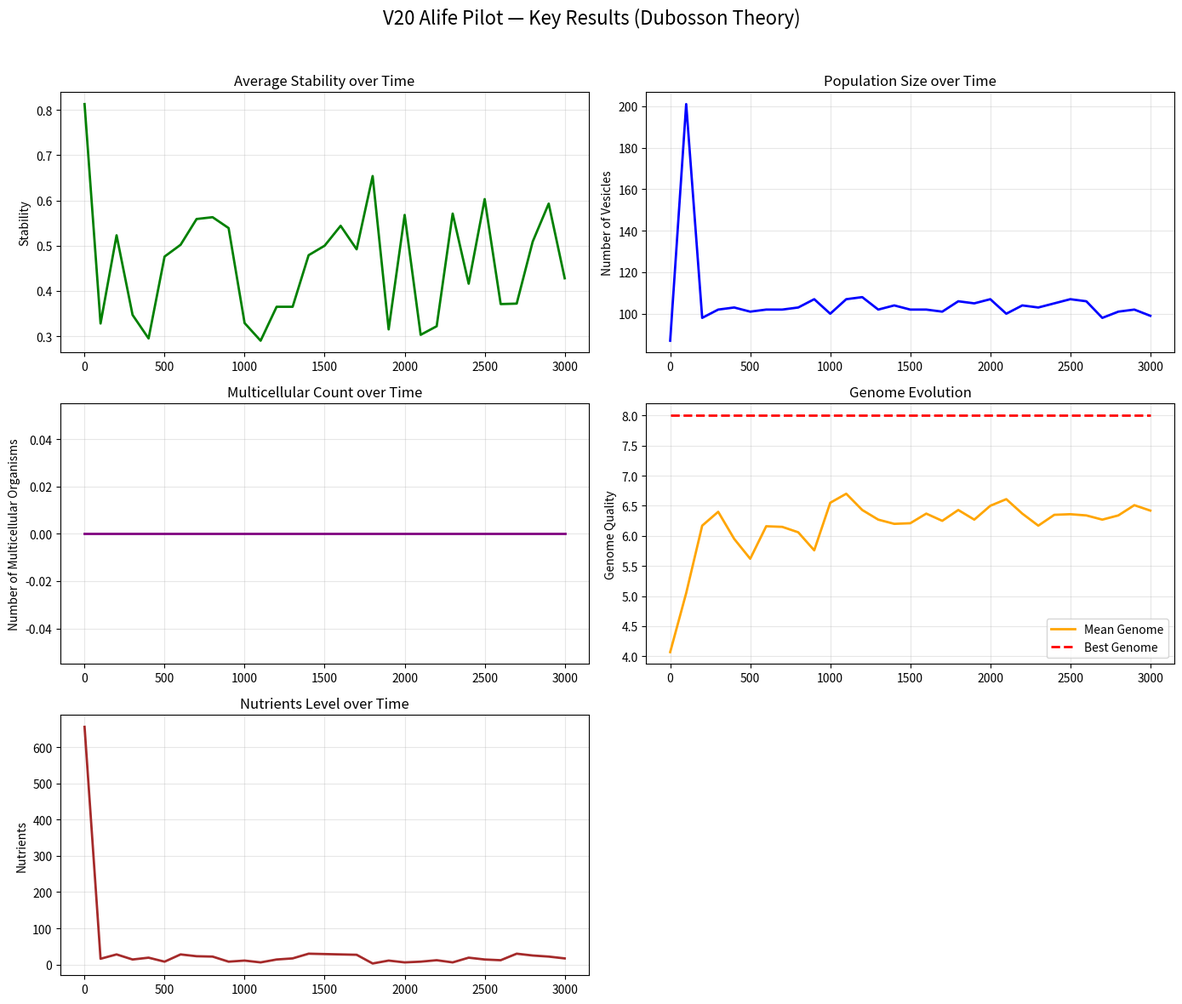

This figure's Python source: (Note: this script raises an exception after producing the figure.)
import matplotlib.pyplot as plt
import numpy as np

# Données extraites de ta simulation V20 (31 points, frame 0 à 2999)
frames = np.arange(0, 3100, 100)  # 31 points

stability = np.array([0.813, 0.328, 0.523, 0.347, 0.295, 0.476, 0.502, 0.559, 0.563, 0.539, 
                      0.329, 0.290, 0.365, 0.365, 0.479, 0.500, 0.544, 0.492, 0.654, 0.315, 
                      0.568, 0.303, 0.322, 0.571, 0.416, 0.603, 0.371, 0.372, 0.509, 0.593, 0.428])

population = np.array([87, 201, 98, 102, 103, 101, 102, 102, 103, 107, 100, 107, 108, 102, 104, 
                       102, 102, 101, 106, 105, 107, 100, 104, 103, 105, 107, 106, 98, 101, 102, 99])

multicellular = np.array([0, 0, 0, 0, 0, 0, 0, 0, 0, 0, 0, 0, 0, 0, 0, 0, 0, 0, 0, 0, 0, 0, 0, 0, 0, 0, 0, 0, 0, 0, 0])

genome_mean = np.array([4.07, 5.05, 6.17, 6.40, 5.95, 5.62, 6.16, 6.15, 6.06, 5.76, 6.55, 6.70, 
                        6.43, 6.27, 6.20, 6.21, 6.37, 6.25, 6.43, 6.27, 6.50, 6.61, 6.37, 6.17, 
                        6.35, 6.36, 6.34, 6.27, 6.34, 6.51, 6.42])

nutrients = np.array([656, 16, 28, 14, 19, 8, 28, 23, 22, 8, 11, 6, 14, 17, 30, 29, 28, 27, 3, 11, 
                      6, 8, 12, 6, 19, 14, 12, 30, 25, 22, 17])

# Création des graphiques
fig, axs = plt.subplots(3, 2, figsize=(14, 12))
fig.suptitle('V20 Alife Pilot — Key Results (Dubosson Theory)', fontsize=16)

axs[0,0].plot(frames, stability, color='green', linewidth=2)
axs[0,0].set_title('Average Stability over Time')
axs[0,0].set_ylabel('Stability')
axs[0,0].grid(True, alpha=0.3)

axs[0,1].plot(frames, population, color='blue', linewidth=2)
axs[0,1].set_title('Population Size over Time')
axs[0,1].set_ylabel('Number of Vesicles')
axs[0,1].grid(True, alpha=0.3)

axs[1,0].plot(frames, multicellular, color='purple', linewidth=2)
axs[1,0].set_title('Multicellular Count over Time')
axs[1,0].set_ylabel('Number of Multicellular Organisms')
axs[1,0].grid(True, alpha=0.3)

axs[1,1].plot(frames, genome_mean, label='Mean Genome', color='orange', linewidth=2)
axs[1,1].plot(frames, np.full_like(frames, 8), label='Best Genome', color='red', linestyle='--', linewidth=2)
axs[1,1].set_title('Genome Evolution')
axs[1,1].set_ylabel('Genome Quality')
axs[1,1].legend()
axs[1,1].grid(True, alpha=0.3)

axs[2,0].plot(frames, nutrients, color='brown', linewidth=2)
axs[2,0].set_title('Nutrients Level over Time')
axs[2,0].set_ylabel('Nutrients')
axs[2,0].grid(True, alpha=0.3)

axs[2,1].axis('off')

plt.tight_layout(rect=[0, 0, 1, 0.96])
plt.savefig('graphs/summary_v20.png', dpi=200, bbox_inches='tight')
plt.show()

print("✅ Graphiques générés avec succès dans le dossier 'graphs/'")
